Run: headless pygame with SDL's dummy video driver; simulated clock (each Clock.tick advances the game by its frame time, no real sleeping); random seed 0; keys injected as events and as key.get_pressed() state; mouse plan: one left click at the window centre at the start of phase 2, then a move to the lower-right quarter at the start of phase 3.
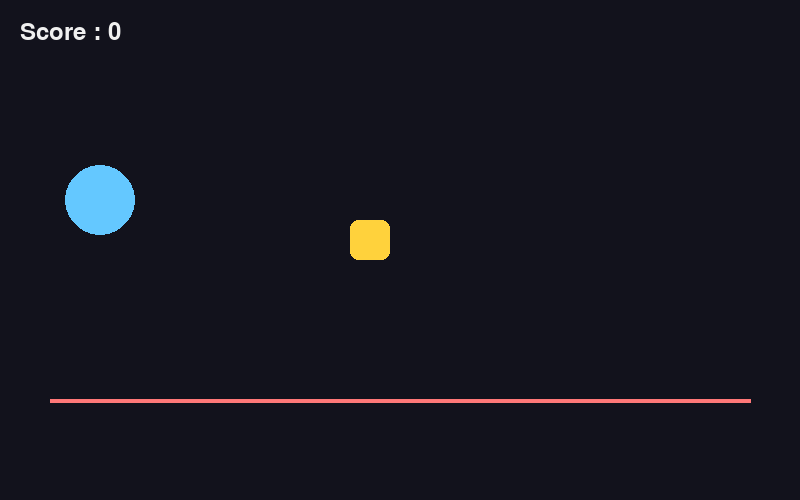
Frame 1 of 4 · flips 1–60 · no input
Frame 2 of 4 · flips 61–180 · clicked the window centre · tapped SPACE, RETURN · held RIGHT (→), D · screen unchanged from frame 1, image omitted
Frame 3 of 4 · flips 181–300 · moved the mouse to the lower-right quarter · held DOWN (↓), S · screen unchanged from frame 2, image omitted
Frame 4 of 4 · flips 301–420 · held LEFT (←), A, UP (↑), W · screen unchanged from frame 3, image omitted

The pygame program that drew these frames:

"""
Exemple 5 — Dessiner des formes et du texte

Les formes simples sont parfaites pour prototyper un jeu
avant d'ajouter des images.
"""

import pygame

WIDTH, HEIGHT = 800, 500
FPS = 60

pygame.init()
screen = pygame.display.set_mode((WIDTH, HEIGHT))
pygame.display.set_caption("Formes et texte")
clock = pygame.time.Clock()
font = pygame.font.SysFont(None, 36)

score = 0
coin = pygame.Rect(350, 220, 40, 40)
running = True

while running:
    dt = clock.tick(FPS) / 1000
    for event in pygame.event.get():
        if event.type == pygame.QUIT:
            running = False
        elif event.type == pygame.MOUSEBUTTONDOWN:
            if coin.collidepoint(event.pos):
                score += 1

    screen.fill((18, 18, 28))
    pygame.draw.rect(screen, (255, 210, 60), coin, border_radius=8)
    pygame.draw.circle(screen, (100, 200, 255), (100, 200), 35)
    pygame.draw.line(screen, (255, 120, 120), (50, 400), (750, 400), 4)

    texte = font.render(f"Score : {score}", True, (240, 240, 240))
    screen.blit(texte, (20, 20))

    pygame.display.flip()

pygame.quit()
